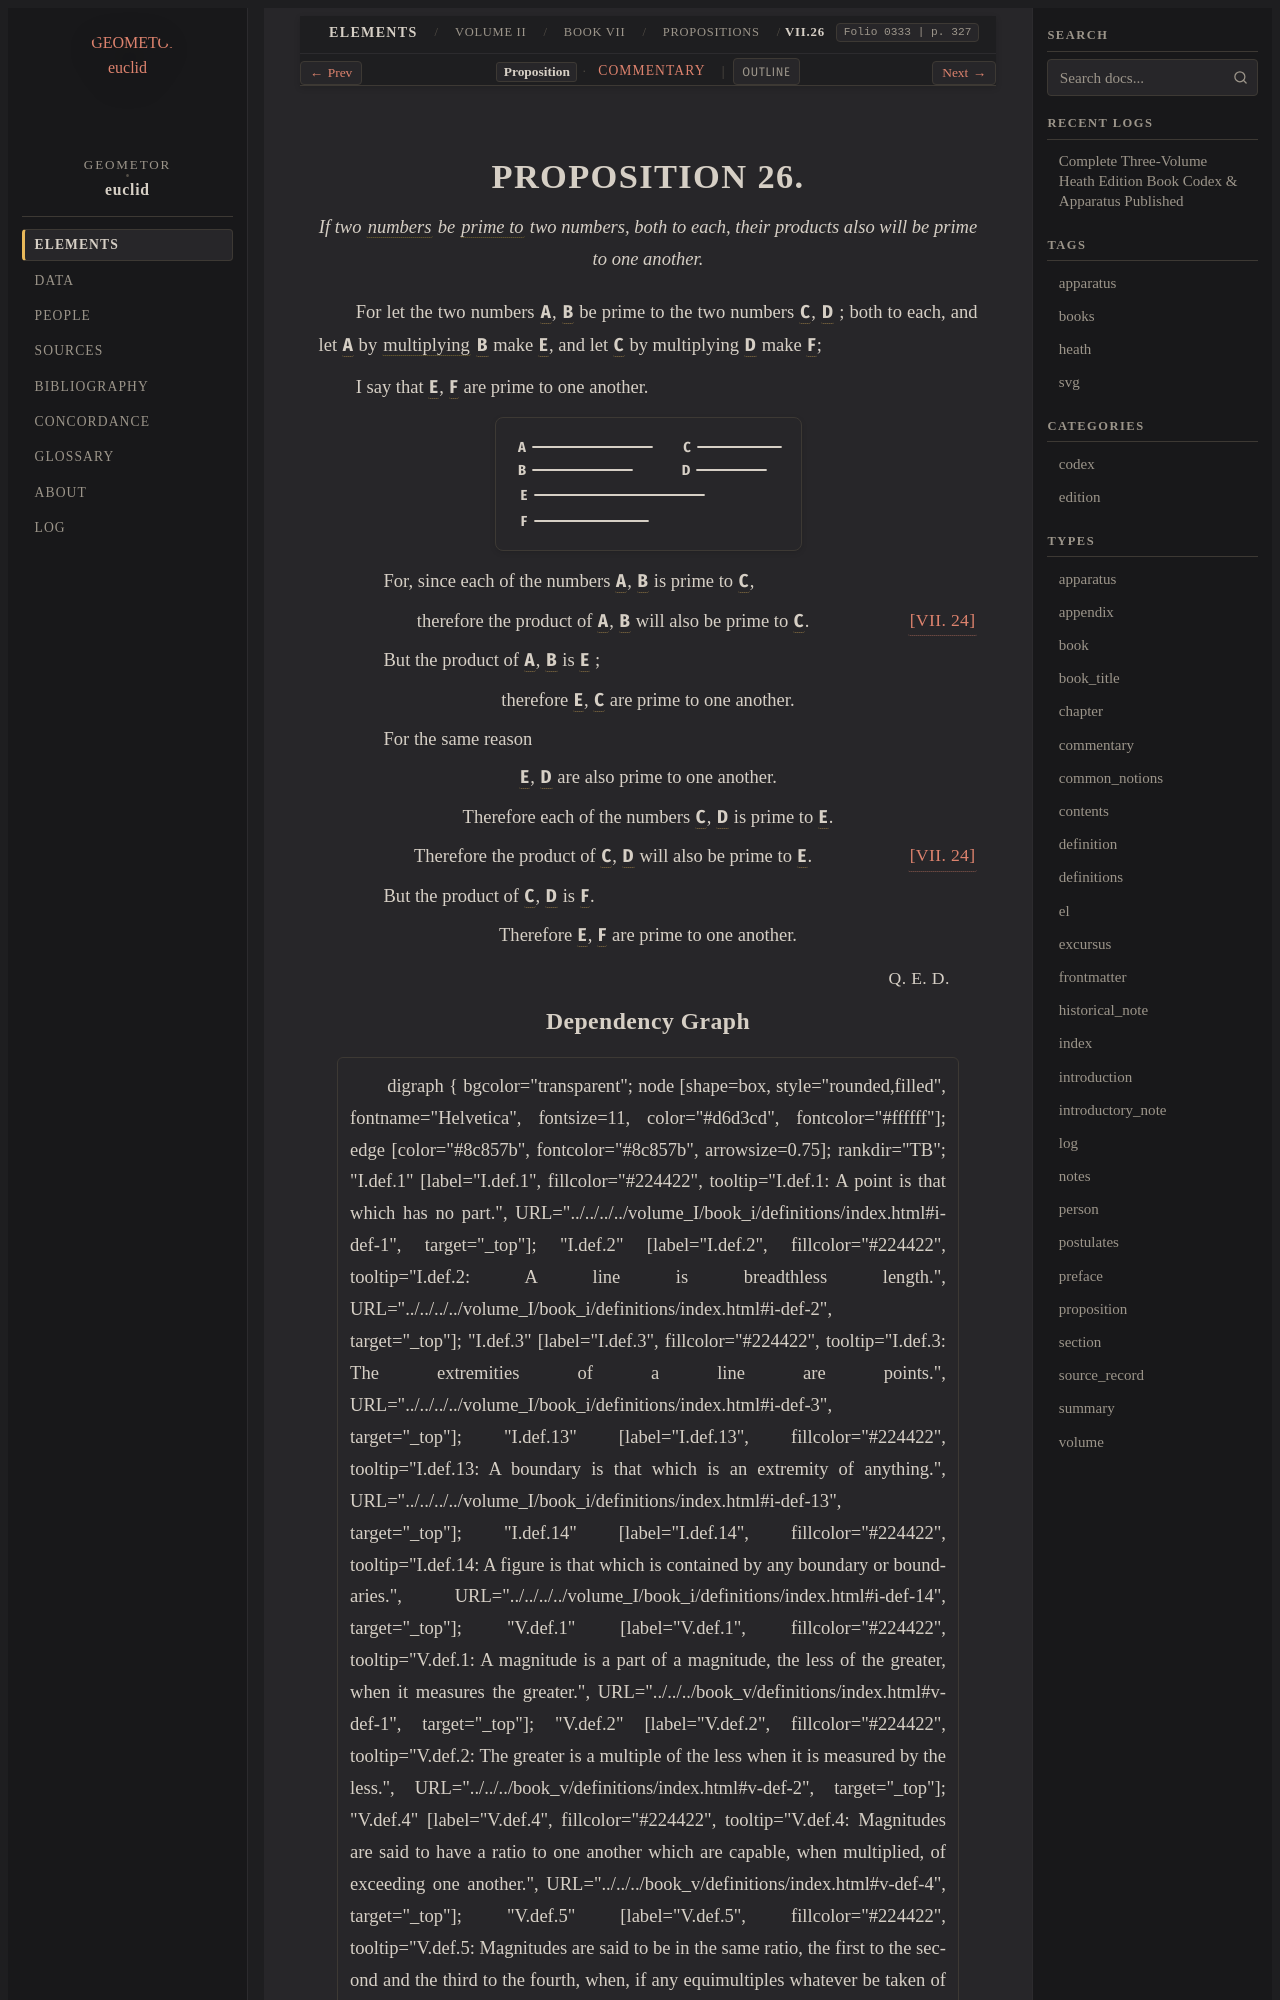

repository: geometor/euclid · page: heath/volume_II/book_vii/propositions/26/index.html · generator: sphinx

:canonical_id: VII.26
:volume: II
:book: VII
:proposition: 26
:type: proposition
:title: Proposition VII.26
:folios: 0333
:folio: 0333
:page: 327
:pages: 327
:dependencies: VII.def.2, VII.def.12, VII.24

.. _VII.26:

.. folio:: 0333
   :page: 327

PROPOSITION 26.
===============

.. enunciation::

   If two :term:`numbers <number>` be :term:`prime to <prime-to-one-another>` two numbers, both to each, their products also will be prime to one another.

For let the two numbers :g:`A <0333.g1:A>`, :g:`B <0333.g1:B>` be prime to the two numbers :g:`C <0333.g1:C>`, :g:`D <0333.g1:D>` ; both to each, and let :g:`A <0333.g1:A>` by :term:`multiplying <multiply>` :g:`B <0333.g1:B>` make :g:`E <0333.g1:E>`, and let :g:`C <0333.g1:C>` by multiplying :g:`D <0333.g1:D>` make :g:`F <0333.g1:F>`;

I say that :g:`E <0333.g1:E>`, :g:`F <0333.g1:F>` are prime to one another.

.. picture:: 0333.g1.svg
   :alt: Book VII, Proposition 26

.. subclause::

   For, since each of the numbers :g:`A <0333.g1:A>`, :g:`B <0333.g1:B>` is prime to :g:`C <0333.g1:C>`,

.. assertion:: [VII. 24] <VII.24>

   therefore the product of :g:`A <0333.g1:A>`, :g:`B <0333.g1:B>` will also be prime to :g:`C <0333.g1:C>`.

.. subclause::

   But the product of :g:`A <0333.g1:A>`, :g:`B <0333.g1:B>` is :g:`E <0333.g1:E>` ;

.. assertion::

   therefore :g:`E <0333.g1:E>`, :g:`C <0333.g1:C>` are prime to one another.

.. subclause::

   For the same reason

.. assertion::

   :g:`E <0333.g1:E>`, :g:`D <0333.g1:D>` are also prime to one another.

.. assertion::

   Therefore each of the numbers :g:`C <0333.g1:C>`, :g:`D <0333.g1:D>` is prime to :g:`E <0333.g1:E>`.

.. assertion:: [VII. 24] <VII.24>

   Therefore the product of :g:`C <0333.g1:C>`, :g:`D <0333.g1:D>` will also be prime to :g:`E <0333.g1:E>`.

.. subclause::

   But the product of :g:`C <0333.g1:C>`, :g:`D <0333.g1:D>` is :g:`F <0333.g1:F>`.

.. assertion::

   Therefore :g:`E <0333.g1:E>`, :g:`F <0333.g1:F>` are prime to one another.

.. qed::

   :just:`Q. E. D.`
